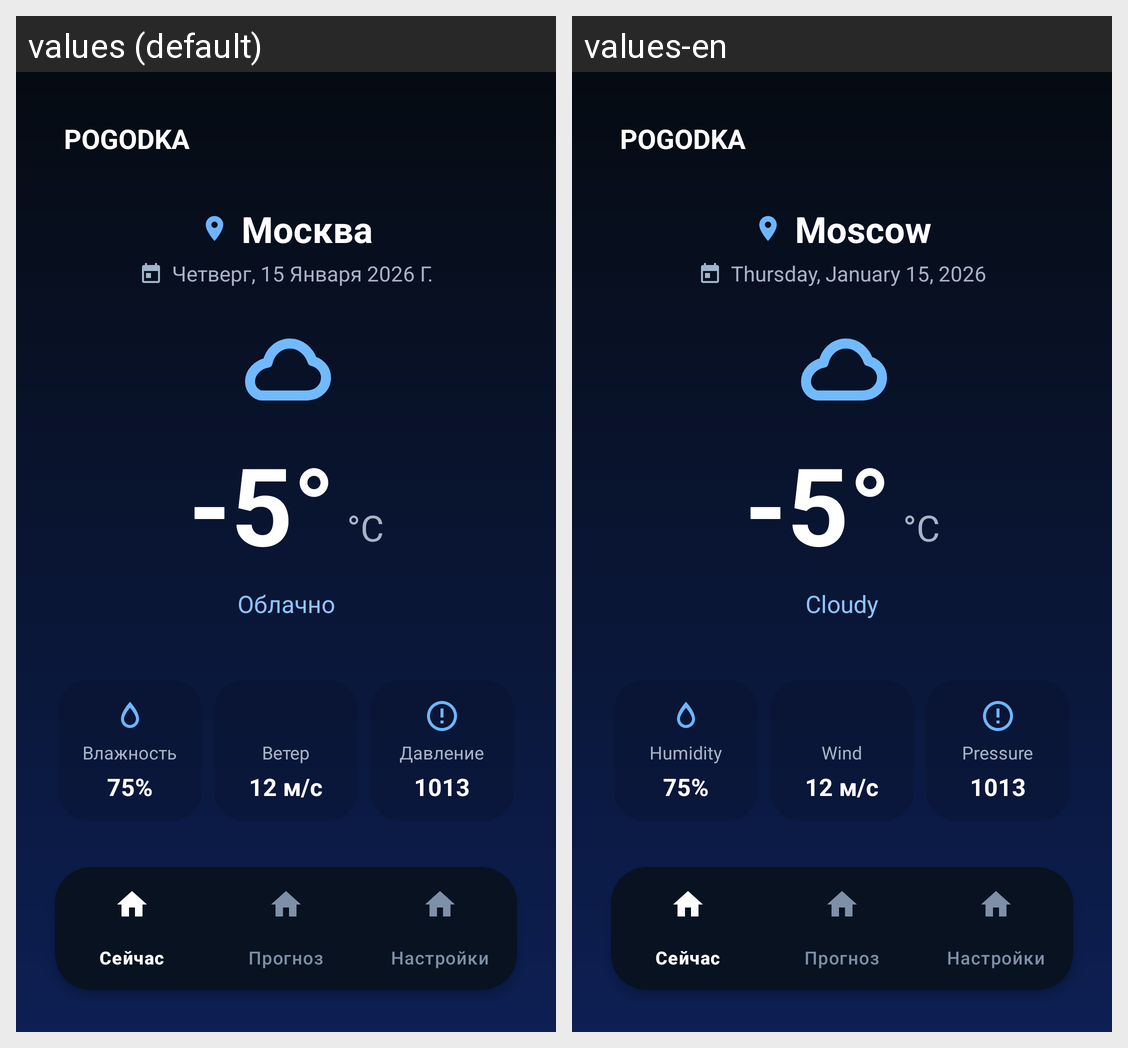

This grid shows one Android layout under two languages. Give, for every string resource on the screen, its name, the default text and each shown locale's text.
Android screen res/layout/activity_main.xml rendered under 2 locales, left to right: values (default), values-en. Device: Nexus 5 (rendered at 1080×1920; each locale shown at half size, 540×960, under a caption strip naming it); theme Theme.POGODKA.
Strings drawn on this screen, with the default value and each locale's value (text and hints the layout hard-codes, and strings that could not be matched under every locale, appear in the picture but are not listed):

app_name
  values: POGODKA
  values-en: POGODKA

city
  values: Москва
  values-en: Moscow

date
  values: Четверг, 15 Января 2026 Г.
  values-en: Thursday, January 15, 2026

condition
  values: Облачно
  values-en: Cloudy

temperature
  values: -5°
  values-en: -5°

humidity
  values: Влажность
  values-en: Humidity

wind
  values: Ветер
  values-en: Wind

pressure
  values: Давление
  values-en: Pressure

open_calendar
  values: Открыть календарь
  values-en: Open Calendar
